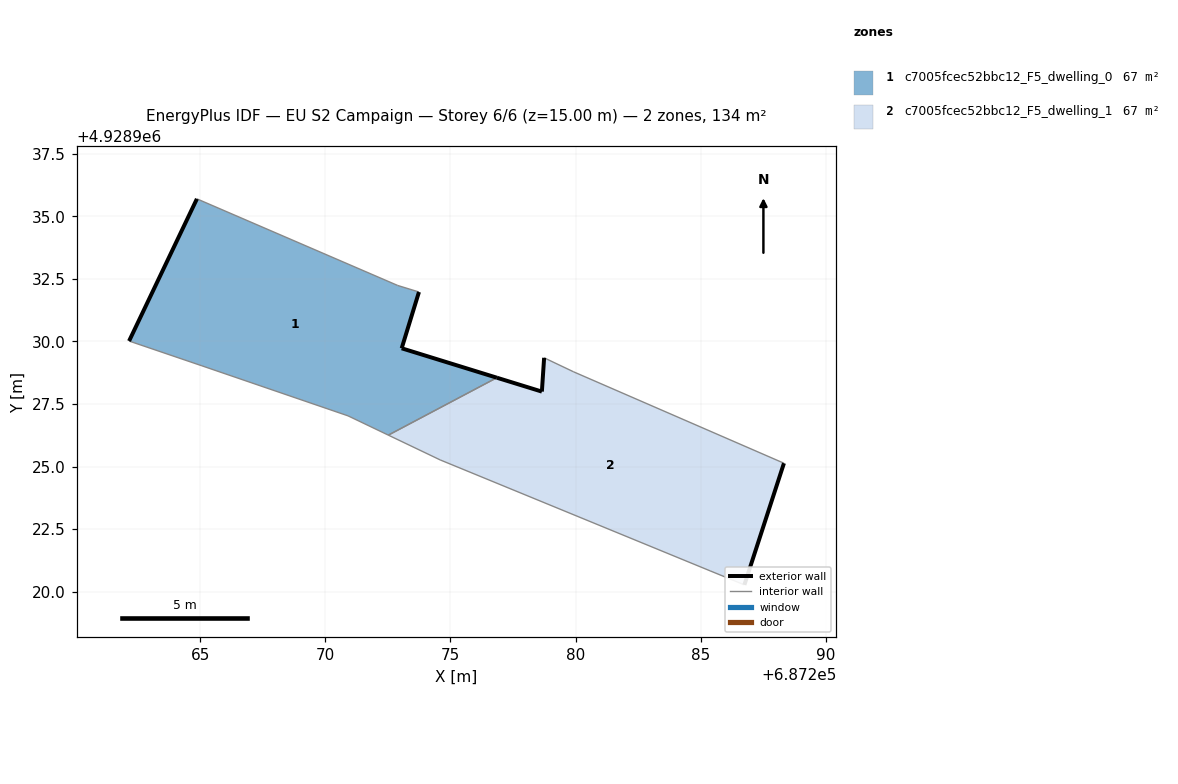
=== STOREY PLAN SPEC (per zone: floor XY polygon, exterior-wall plan segments, windows/doors) ===
zone 1: c7005fcec52bbc12_F5_dwelling_0  (67.0 m²)
  floor: (687276.85, 4928928.55) (687273.05, 4928929.73) (687273.74, 4928931.97) (687272.89, 4928932.24) (687264.87, 4928935.70) (687262.16, 4928930.02) (687265.07, 4928929.03) (687270.91, 4928927.03) (687272.52, 4928926.26)
  exterior wall: (687262.16, 4928930.02) – (687264.87, 4928935.70)  [6.3 m]
  exterior wall: (687273.74, 4928931.97) – (687273.05, 4928929.73)  [2.4 m]
  exterior wall: (687273.05, 4928929.73) – (687276.85, 4928928.55)  [4.0 m]
  interior walls: 6
zone 2: c7005fcec52bbc12_F5_dwelling_1  (67.0 m²)
  floor: (687286.74, 4928920.28) (687288.32, 4928925.13) (687279.92, 4928928.79) (687278.74, 4928929.35) (687278.65, 4928928.00) (687276.85, 4928928.55) (687272.52, 4928926.26) (687274.59, 4928925.27) (687285.37, 4928920.84)
  exterior wall: (687288.32, 4928925.13) – (687286.74, 4928920.28)  [5.1 m]
  exterior wall: (687276.85, 4928928.55) – (687278.65, 4928928.00)  [1.9 m]
  exterior wall: (687278.65, 4928928.00) – (687278.74, 4928929.35)  [1.4 m]
  interior walls: 6

=== DERIVED (storey summary) ===
Building: EU S2 Campaign
Storey: 6 of 6  (floor level z = 15.00 m)
Storey gross floor area: 134.1 m²
Zones on this storey: 2
  - c7005fcec52bbc12_F5_dwelling_0: floor 67.0 m²; exterior wall 12.6 m (37.9 m²); WWR 0.0%
  - c7005fcec52bbc12_F5_dwelling_1: floor 67.0 m²; exterior wall 8.3 m (25.0 m²); WWR 0.0%
Zone adjacency (shared interzone walls):
  - c7005fcec52bbc12_F5_dwelling_0 ↔ c7005fcec52bbc12_F5_dwelling_1